Run: headless pygame with SDL's dummy video driver; simulated clock (each Clock.tick advances the game by its frame time, no real sleeping); random seed 0; keys injected as events and as key.get_pressed() state; no mouse input.
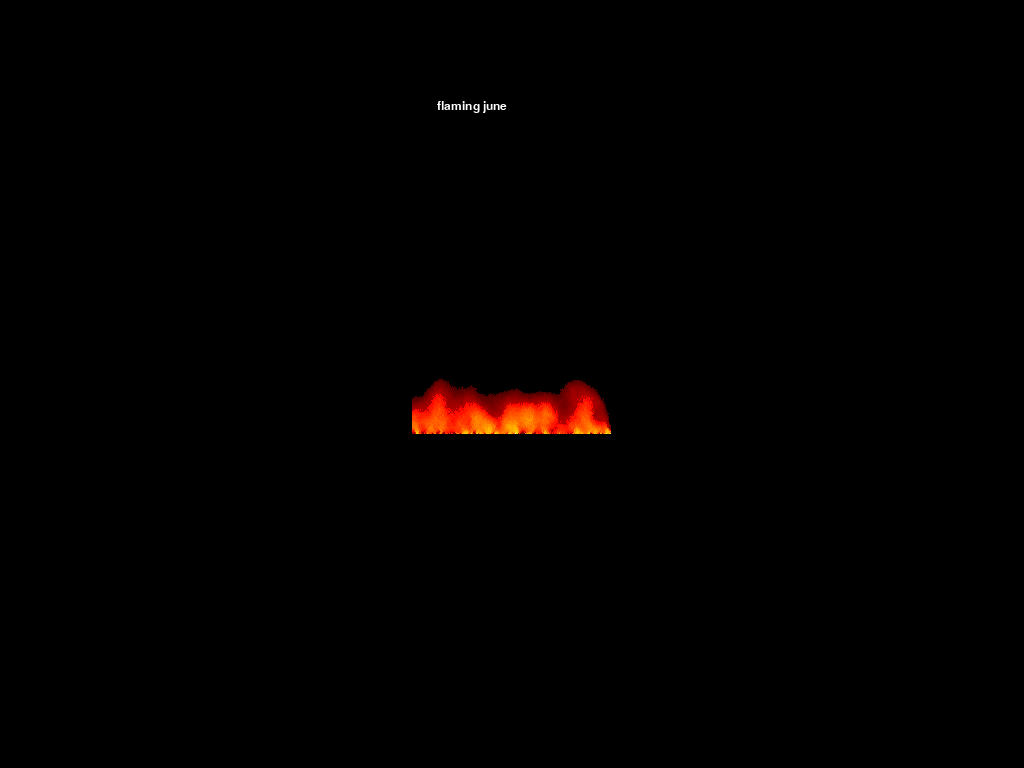
Frame 1 of 4 · flips 1–60 · no input
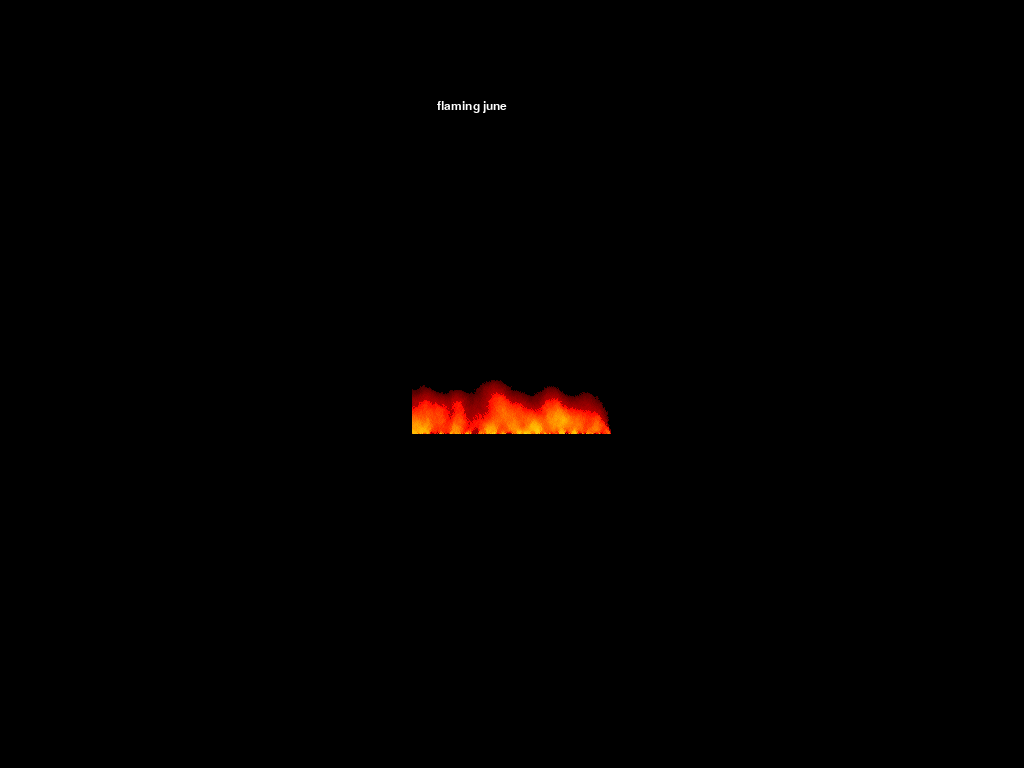
Frame 2 of 4 · flips 61–180 · tapped SPACE, RETURN · held RIGHT (→), D
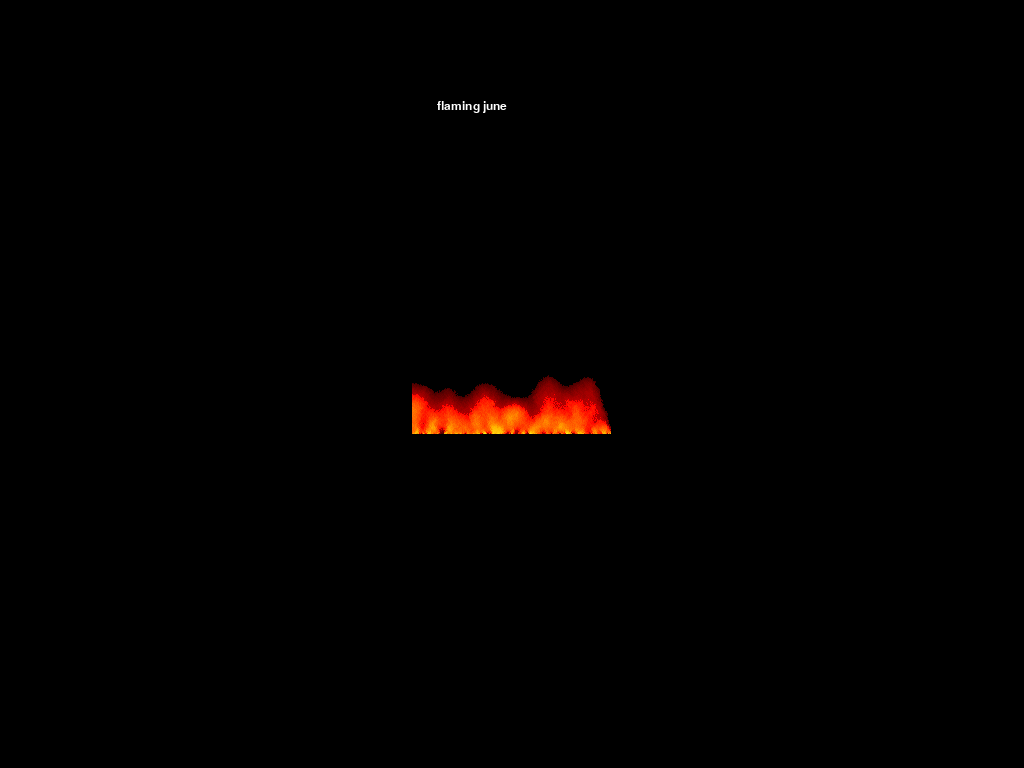
Frame 3 of 4 · flips 181–300 · held DOWN (↓), S
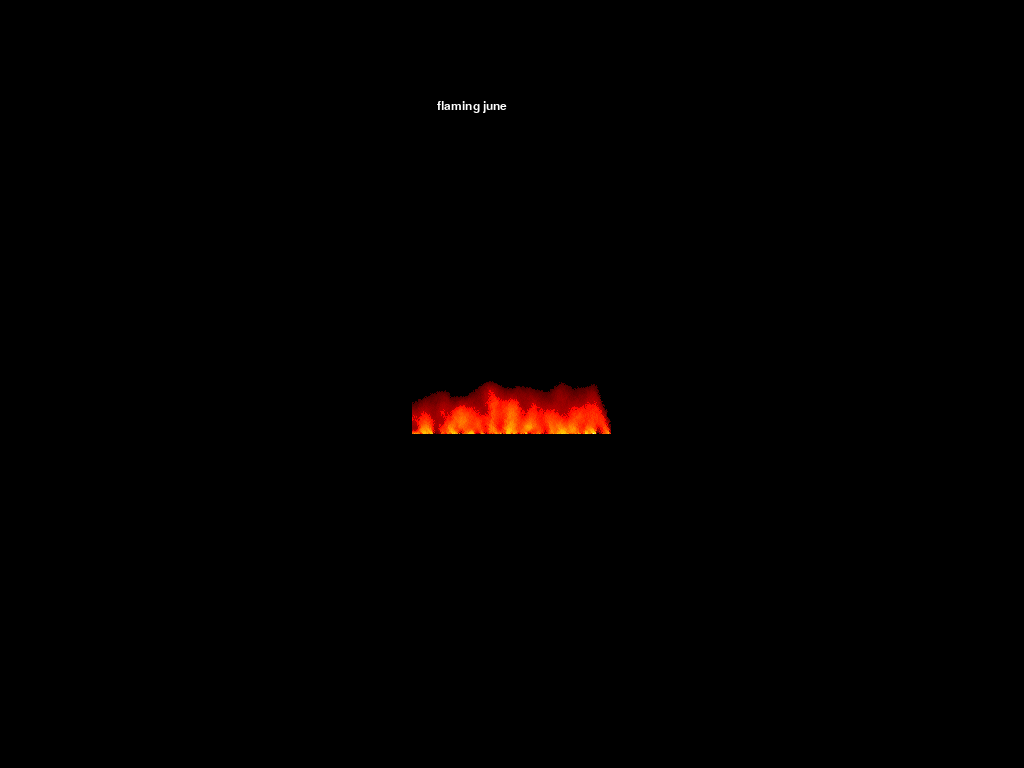
Frame 4 of 4 · flips 301–420 · held LEFT (←), A, UP (↑), W

The pygame program that drew these frames:

import pygame, pygame.gfxdraw, random, math

x_res = 1024
y_res = 768
NOW_MS = 0
timer = pygame.time.Clock()
pygame.init()
running = True
font = pygame.font.SysFont('msgothic', 18)
screen = pygame.display.set_mode([x_res, y_res], pygame.SHOWN)
fSizeX = 200
fSizeY = 100
fStartX = int(x_res/2-fSizeX/2)
fStartY = int(y_res/2+fSizeY/2)
y = 199
x = 1
flame = [[]]
startTime = pygame.time.get_ticks()
blast = True

# area init

flame = [flame[:] for flame in [[0] * (fSizeX+1)] * (fSizeY+1)]

# Fire Color
def fire_color(v):
    v = max(0, min(255, int(v)))

    if v < 35:
        return (0, 0, 0)
    if v < 90:
        return (v * 2, 0, 0)
    if v < 150:
        return (255, (v - 90) * 3, 0)
    if v < 220:
        return (255, 180 + (v - 150), (v - 150) // 2)
    return (255, 245, 210)

while running:
    
    ticks = pygame.time.get_ticks()

    for event in pygame.event.get():    
        if event.type == pygame.KEYDOWN and event.key == pygame.K_ESCAPE:
                running = False
        if event.type == pygame.QUIT:
            running = False
    
    # INIT DISPLAY

    screen.fill((0, 0, 0))

    screen.blit(font.render("flaming june", True, (255, 255, 255)), (x_res//2 - 75, 100))
    # RANDOM SEED

    for r in range(0, fSizeX):
        flame[fSizeY][r] = random.randint(0, 255)
    #    #flame[fSizeY-1][r] = random.randint(0, 255)
    #    #flame[fSizeY-2][r] = random.randint(0, 255)
    
    # MAIN
    
    for y in range(fSizeY-1, 0, -1):
        for x in range(0, fSizeX-1):
   
            # flame[y][x] = int(round(((flame[y+1][x-1] + flame[y][x] + flame[y+1][x+1]) / 3)) / 1.001)
            cooling = random.randint(0, 8)
            drift = random.choice([-1, 0, 1])
            src_x = max(1, min(fSizeX - 2, x + drift))
            value = (
                             flame[y + 1][src_x - 1]
                             + flame[y + 1][src_x]
                             + flame[y + 1][src_x + 1]
                             + flame[y][x]
                     ) / 4 / 0.97
            flame[y][x] = max(0, int(value - cooling))
            red = flame[y][x]

            ydisplacement = fStartY
            if red < 1:
                red = 0

            else:
                pygame.gfxdraw.pixel(screen, fStartX + x, ydisplacement - fSizeY + y, fire_color(red))
                #pygame.gfxdraw.pixel(screen, fStartX + x, ydisplacement-10 - fSizeY + y, (fCol, 0, 0))
                #pygame.gfxdraw.pixel(screen, fStartX + x, ydisplacement-20 - fSizeY + y, (fCol, 0, 0))
                ydisplacement -= 4
            #pygame.time.delay(1)

    #pygame.time.delay(1)
#    if y < 2:
#        y = fSizeY - 1
#        x = 1
#    if x > fSizeX - 1:
#        x = 1
    
#    x += 1

    pygame.display.flip()
    dt = timer.tick(159) / 1000
